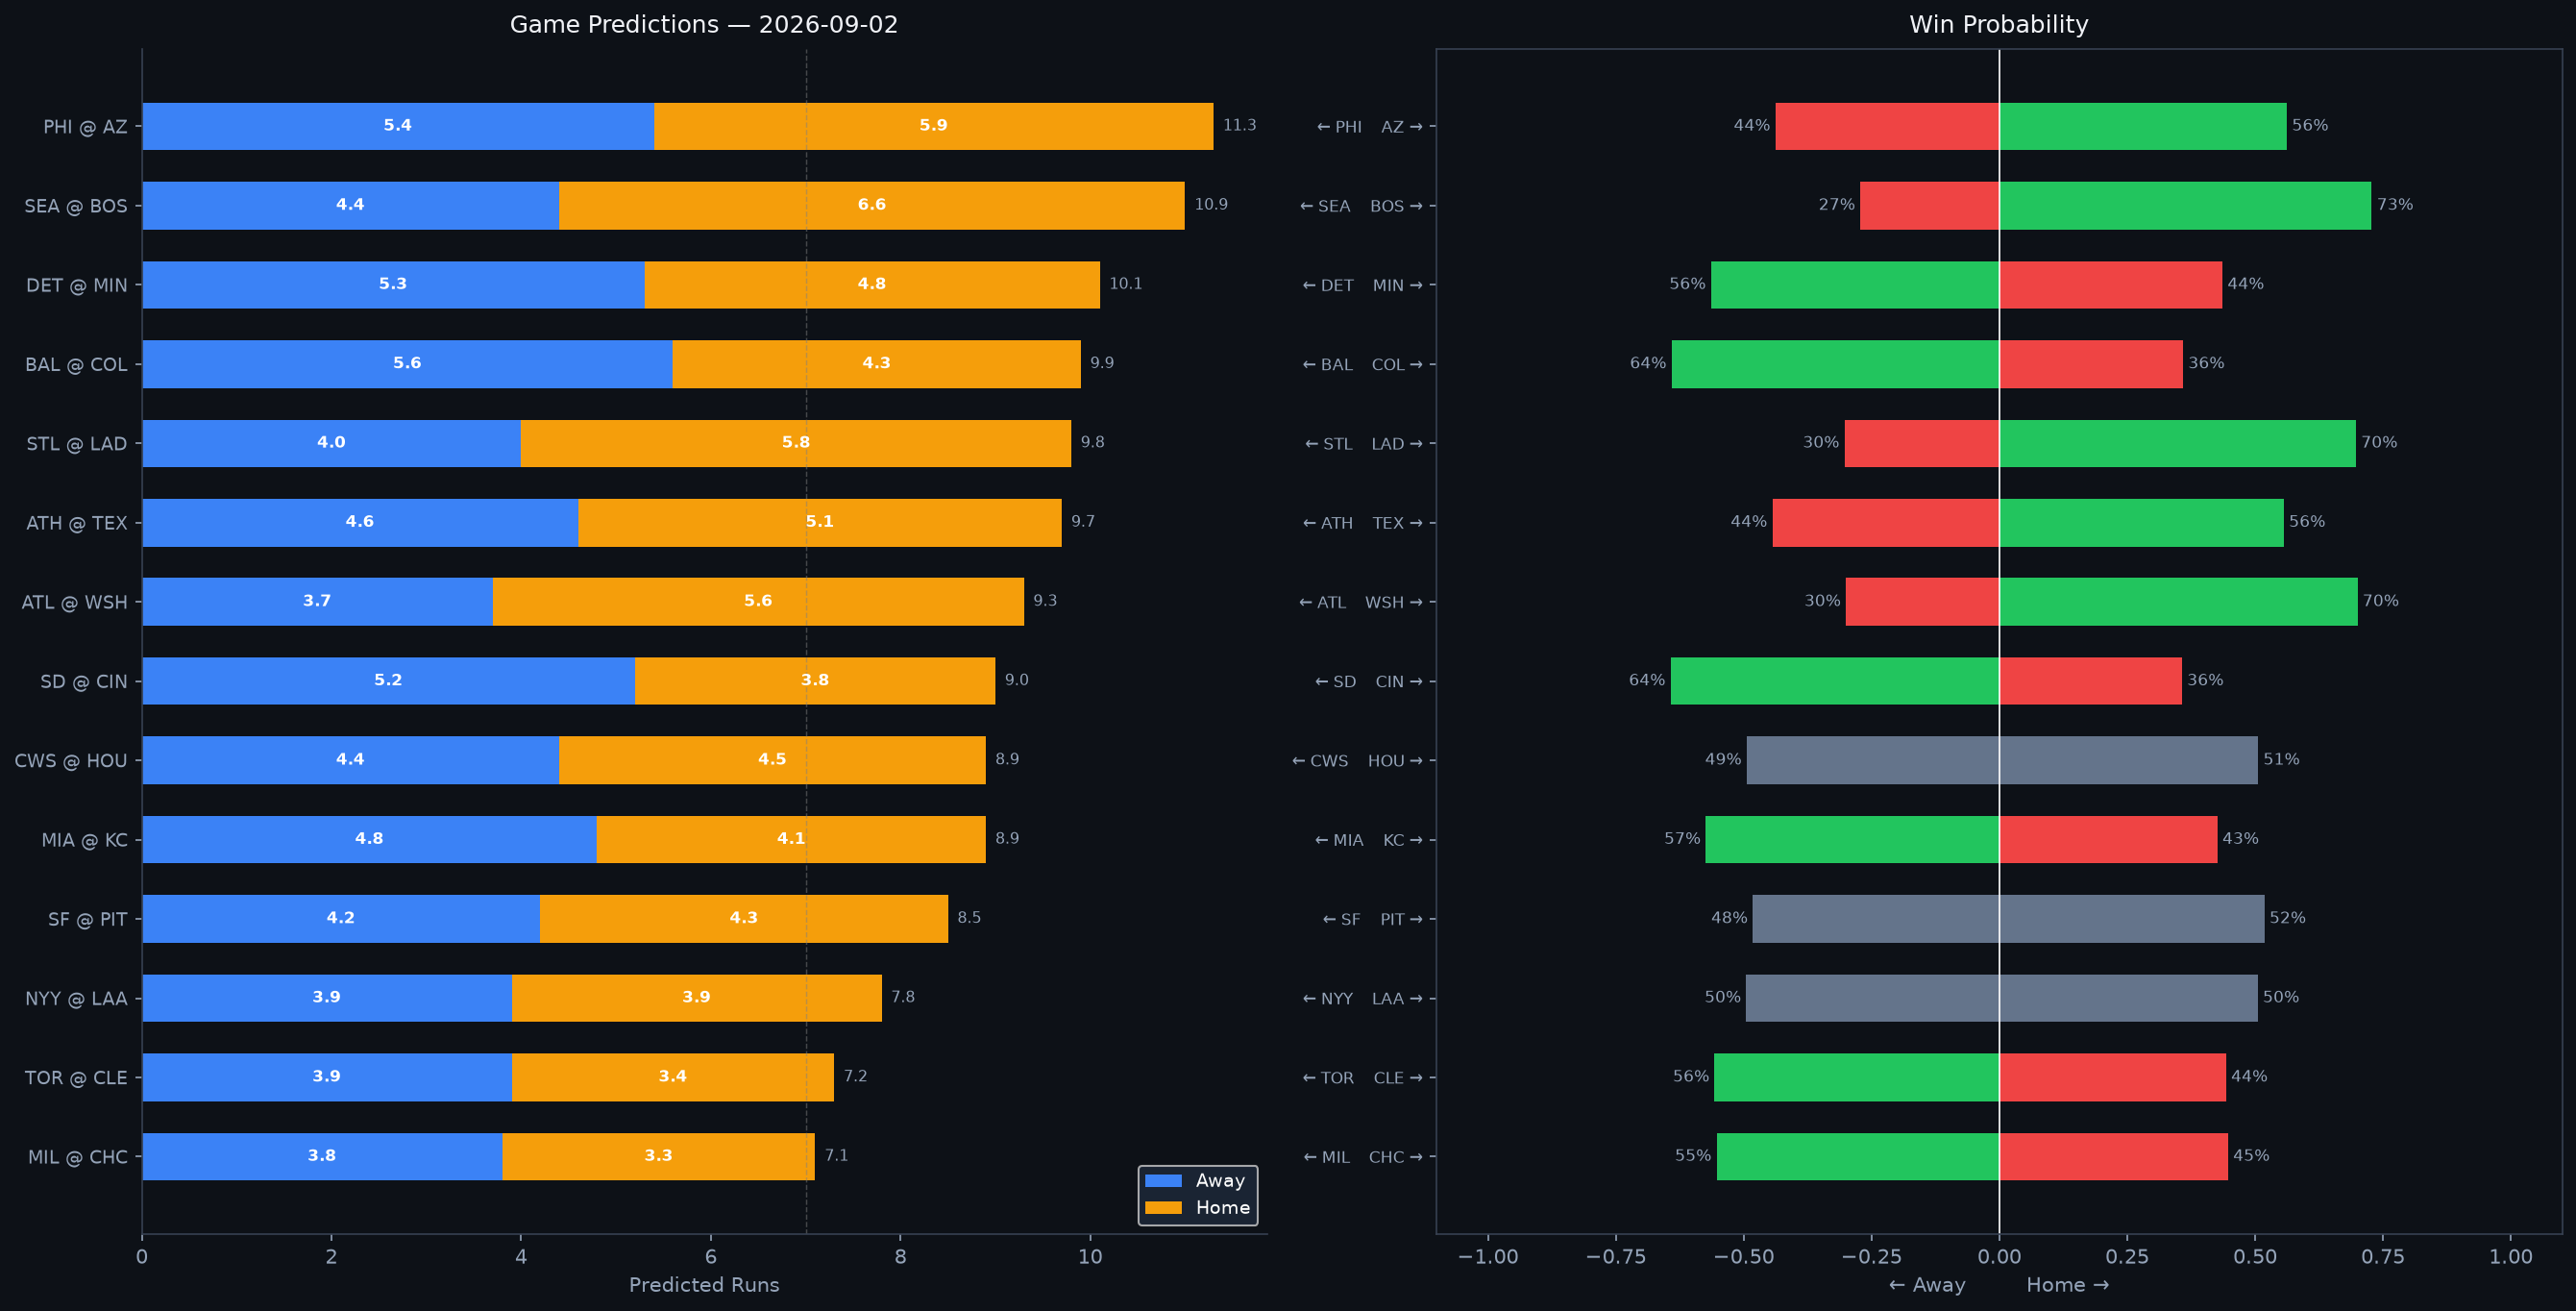

The data file committed next to this chart (first rows):
Rank, matchup, home_team, away_team, venue, home_runs_pred, away_runs_pred, total_pred, run_diff, home_win_prob, away_win_prob, predicted_winner, home_faces, home_sp_hand, home_sp_era, home_sp_last3, home_sp_ped, away_faces, away_sp_hand, away_sp_era, away_sp_last3, away_sp_ped, home_lu_ops, home_lu_xba
1, PHI @ AZ, AZ, PHI, Chase Field, 5.9, 5.4, 11.3, 0.6, 56.2, 43.8, AZ, Andrew Painter, R, 5.95, 4.5, , Taylor Clarke, R, 4.4, 2.81, , 0.727, 0.325
2, SEA @ BOS, BOS, SEA, Fenway Park, 6.6, 4.4, 10.9, 2.2, 72.8, 27.2, BOS, Bryce Miller, R, 4.03, 10.07, , Patrick Sandoval, L, 4.03, 6.29, , 0.742, 0.325
3, DET @ MIN, MIN, DET, Target Field, 4.8, 5.3, 10.1, 0.6, 43.6, 56.4, DET, Drew Anderson, R, 4.76, 3.8, , Dean Kremer, R, 4.38, 6.97, , 0.68, 0.245
4, BAL @ COL, COL, BAL, Coors Field, 4.3, 5.6, 9.9, 1.3, 35.9, 64.1, BAL, Trevor Rogers, L, 3.94, 5.5, , Tomoyuki Sugano, R, 4.9, 12.75, , 0.707, 0.307
5, STL @ LAD, LAD, STL, UNIQLO Field at Dodger Stadium, 5.8, 4.0, 9.8, 1.9, 69.7, 30.3, LAD, TBD, R, 4.5, N/A, , Yoshinobu Yamamoto, R, 2.63, 1.98, , 0.732, 0.333
6, ATH @ TEX, TEX, ATH, Globe Life Field, 5.1, 4.6, 9.7, 0.5, 55.6, 44.4, TEX, Jacob Lopez, L, 4.49, 2.12, , Cody Bradford, L, 4.14, 4.37, , 0.735, 0.311
7, ATL @ WSH, WSH, ATL, Nationals Park, 5.6, 3.7, 9.3, 1.9, 70.0, 30.0, WSH, Grant Holmes, R, 3.74, 1.93, , Brad Lord, R, 4.07, 1.23, , 0.815, 0.291
8, SD @ CIN, CIN, SD, Great American Ball Park, 3.8, 5.2, 9.0, 1.3, 35.7, 64.3, SD, Casey Mize, R, 4.08, 8.04, , Brandon Williamson, L, 4.7, 8.85, , 0.707, 0.338
9, CWS @ HOU, HOU, CWS, Daikin Park, 4.5, 4.4, 8.9, 0.1, 50.6, 49.4, HOU, Davis Martin, R, 4.32, 14.62, , Hayden Wesneski, R, 3.99, 3.86, , 0.728, 0.296
10, MIA @ KC, KC, MIA, Kauffman Stadium, 4.1, 4.8, 8.9, 0.7, 42.6, 57.4, MIA, Eury Pérez, R, 3.6, 3.86, , Noah Cameron, L, 3.5, 0.9, , 0.695, 0.272
11, SF @ PIT, PIT, SF, PNC Park, 4.3, 4.2, 8.5, 0.2, 51.8, 48.2, PIT, Landen Roupp, R, 3.97, 4.71, , Bubba Chandler, R, 4.21, 4.44, , 0.693, 0.279
12, NYY @ LAA, LAA, NYY, Angel Stadium, 3.9, 3.9, 7.8, 0.0, 50.5, 49.5, LAA, Cam Schlittler, R, 2.36, 1.1, , Reid Detmers, L, 4.45, 0.45, , 0.669, 0.287
13, TOR @ CLE, CLE, TOR, Progressive Field, 3.4, 3.9, 7.2, 0.5, 44.3, 55.7, TOR, Dylan Cease, R, 3.68, 1.97, Dylan Cease, Joey Cantillo, L, 3.7, 2.22, , 0.699, 0.31
14, MIL @ CHC, CHC, MIL, Wrigley Field, 3.3, 3.8, 7.1, 0.5, 44.7, 55.3, MIL, Jacob Misiorowski, R, 2.53, 1.5, , David Peterson, L, 4.28, 2.98, , 0.714, 0.284
